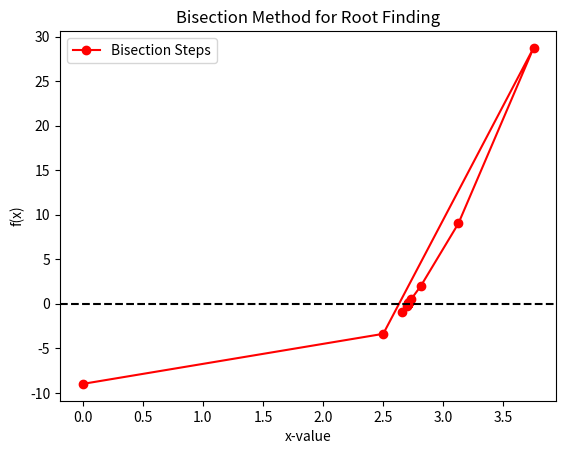

Write the Python code that produced this figure.
import numpy as np
import matplotlib.pyplot as plt

def f(x):
    return x**3 - 4*x - 9  # Example function

def bisection_method(a, b, tol=1e-5):
    """Find root using the bisection method."""
    iterations = []
    while (b - a) / 2 > tol:
        c = (a + b) / 2
        iterations.append(c)
        if f(c) == 0:
            break
        elif f(a) * f(c) < 0:
            b = c
        else:
            a = c
    return c, np.array(iterations)

# Initial Interval
root, updates = bisection_method(-5, 5)

# Plot the process
plt.plot(updates, f(updates), 'ro-', label="Bisection Steps")
plt.axhline(0, color='black', linestyle='--')
plt.xlabel("x-value")
plt.ylabel("f(x)")
plt.title("Bisection Method for Root Finding")
plt.legend()
plt.show()